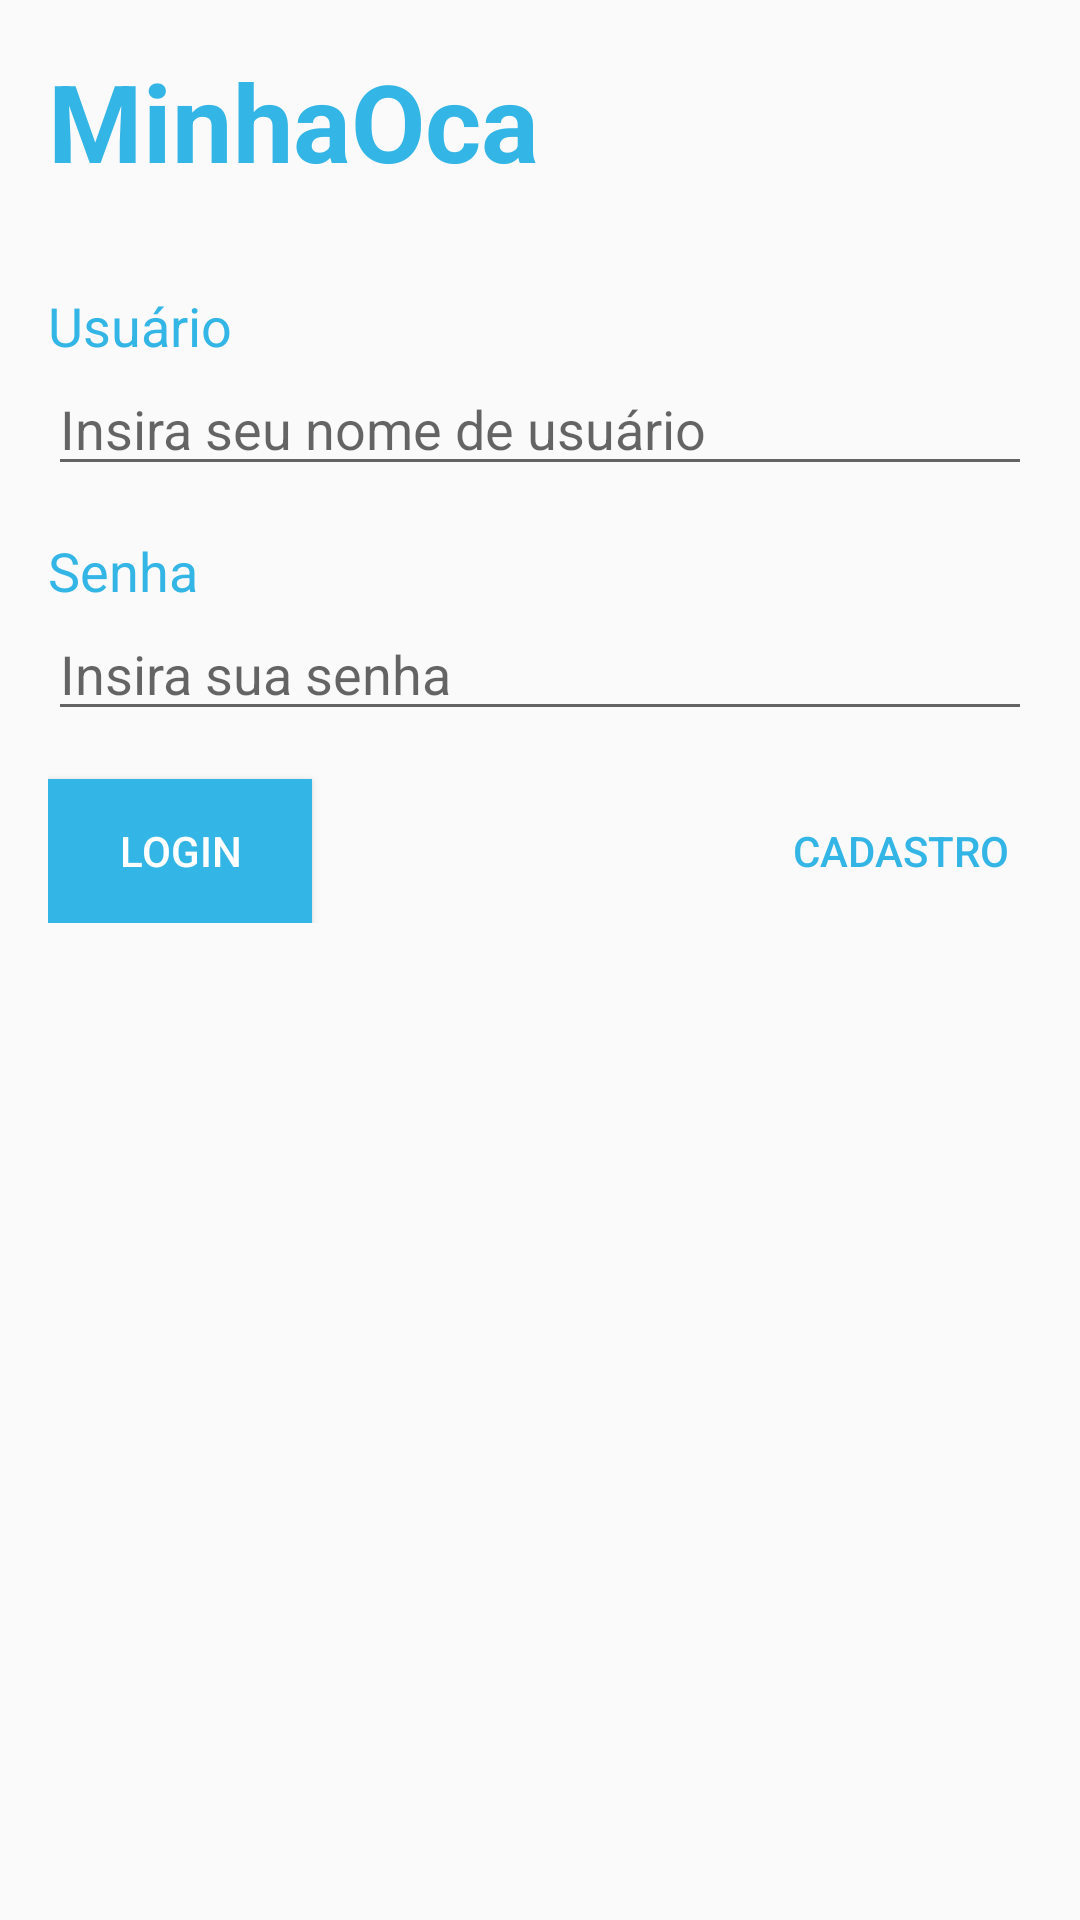

This screen was rendered from an Android layout file. Write that file and the resources it references.
<!-- AndroidManifest.xml: application theme AppTheme -->
<!-- res/layout/activity_login.xml -->
<?xml version="1.0" encoding="utf-8"?>
<android.support.constraint.ConstraintLayout xmlns:android="http://schemas.android.com/apk/res/android"
    xmlns:app="http://schemas.android.com/apk/res-auto"
    xmlns:tools="http://schemas.android.com/tools"
    android:layout_width="match_parent"
    android:layout_height="match_parent"
    tools:context=".activity.LoginActivity">

    <include
        android:id="@+id/layout_toolbar"
        layout="@layout/layout_toolbar" />

    <android.support.constraint.ConstraintLayout
        android:layout_width="match_parent"
        android:layout_height="wrap_content"
        app:layout_constraintTop_toBottomOf="@id/layout_toolbar"
        android:padding="16dp"
        android:scrollbars="vertical">

            <TextView
                android:id="@+id/login_label"
                android:layout_width="wrap_content"
                android:layout_height="wrap_content"
                app:layout_constraintTop_toTopOf="parent"
                app:layout_constraintLeft_toLeftOf="parent"
                style="@style/formLabel"
                android:text="@string/login_label" />

            <TextView
                android:id="@+id/login_warning"
                android:layout_width="wrap_content"
                android:layout_height="wrap_content"
                app:layout_constraintTop_toTopOf="parent"
                app:layout_constraintRight_toRightOf="parent"
                style="@style/formWarning" />

            <EditText
                android:id="@+id/login_field"
                android:layout_width="match_parent"
                android:layout_height="wrap_content"
                app:layout_constraintTop_toBottomOf="@id/login_label"
                style="@style/editText"
                android:hint="@string/login_hint" />

            <TextView
                android:id="@+id/password_label"
                android:layout_width="wrap_content"
                android:layout_height="wrap_content"
                app:layout_constraintTop_toBottomOf="@id/login_field"
                app:layout_constraintLeft_toLeftOf="parent"
                style="@style/formLabel"
                android:layout_marginTop="16dp"
                android:text="@string/password_label" />

            <TextView
                android:id="@+id/password_warning"
                android:layout_width="wrap_content"
                android:layout_height="wrap_content"
                app:layout_constraintTop_toBottomOf="@id/login_field"
                app:layout_constraintRight_toRightOf="parent"
                style="@style/formWarning"
                android:layout_marginTop="18sp" />

            <EditText
                android:inputType="textPassword"
                android:id="@+id/password_field"
                android:layout_width="match_parent"
                android:layout_height="wrap_content"
                style="@style/editText"
                app:layout_constraintTop_toBottomOf="@id/password_label"
                android:hint="@string/password_hint" />

            <Button
                android:id="@+id/btn_login"
                android:layout_width="wrap_content"
                android:layout_height="wrap_content"
                app:layout_constraintTop_toBottomOf="@id/password_field"
                app:layout_constraintLeft_toLeftOf="parent"
                style="@style/button"
                android:layout_marginTop="16dp"
                android:text="@string/login" />

            <Button
                android:id="@+id/btn_signup"
                android:layout_width="wrap_content"
                android:layout_height="wrap_content"
                app:layout_constraintTop_toBottomOf="@id/password_field"
                app:layout_constraintRight_toRightOf="parent"
                style="@style/link"
                android:layout_marginTop="16dp"
                android:text="@string/signup" />

        </android.support.constraint.ConstraintLayout>

</android.support.constraint.ConstraintLayout>
<!-- res/layout/layout_toolbar.xml (included above) -->
<?xml version="1.0" encoding="utf-8"?>
<android.support.constraint.ConstraintLayout xmlns:android="http://schemas.android.com/apk/res/android"
    android:layout_width="match_parent"
    android:layout_height="wrap_content"
    xmlns:app="http://schemas.android.com/apk/res-auto"
    app:layout_constraintTop_toTopOf="parent">

    <ProgressBar
        android:id="@+id/progress_bar"
        style="@style/Widget.AppCompat.ProgressBar.Horizontal"
        android:layout_width="match_parent"
        android:layout_height="wrap_content"
        app:layout_constraintTop_toTopOf="parent"
        android:visibility="gone"
        android:indeterminate="true" />

    <android.support.v7.widget.Toolbar
        android:id="@+id/toolbar"
        android:layout_width="match_parent"
        android:layout_height="wrap_content"
        app:layout_constraintTop_toTopOf="parent"
        app:layout_constraintLeft_toLeftOf="parent"
        app:layout_constraintRight_toRightOf="parent"
        android:padding="16dp">

        <android.support.constraint.ConstraintLayout
            android:layout_width="match_parent"
            android:layout_height="wrap_content"
            app:layout_constraintTop_toTopOf="parent"
            app:layout_constraintLeft_toLeftOf="parent"
            app:layout_constraintRight_toRightOf="parent">

            <TextView
                android:layout_width="wrap_content"
                android:layout_height="wrap_content"
                app:layout_constraintTop_toTopOf="parent"
                app:layout_constraintBottom_toBottomOf="parent"
                app:layout_constraintLeft_toLeftOf="parent"
                style="@style/ToolbarAppTitle" />

            <TextView
                android:id="@+id/activity_title"
                android:layout_width="wrap_content"
                android:layout_height="wrap_content"
                app:layout_constraintTop_toTopOf="parent"
                app:layout_constraintBottom_toBottomOf="parent"
                app:layout_constraintRight_toRightOf="parent"
                style="@style/ToolbarActivityTitle" />

        </android.support.constraint.ConstraintLayout>

    </android.support.v7.widget.Toolbar>

</android.support.constraint.ConstraintLayout>
<!-- resources referenced by this layout -->
<resources>
  <string name="login">Login</string>
  <string name="login_hint">Insira seu nome de usuário</string>
  <string name="login_label">Usuário</string>
  <string name="password_hint">Insira sua senha</string>
  <string name="password_label">Senha</string>
  <string name="signup">Cadastro</string>
  <style name="ToolbarActivityTitle">
          <item name="android:textSize">32sp</item>
      </style>
  <style name="ToolbarAppTitle">
          <item name="android:textColor">@color/colorPrimary</item>
          <item name="android:textSize">36sp</item>
          <item name="android:textStyle">bold</item>
          <item name="android:text">@string/app_name</item>
      </style>
  <style name="button">
          <item name="android:background">@color/colorPrimary</item>
          <item name="android:textColor">@color/white</item>
      </style>
  <style name="editText">
          <item name="android:textSize">18sp</item>
      </style>
  <style name="formLabel">
          <item name="android:textSize">18sp</item>
          <item name="android:textColor">@color/colorPrimary</item>
      </style>
  <style name="formWarning">
          <item name="android:textSize">11sp</item>
          <item name="android:textColor">@color/colorAccent</item>
      </style>
  <style name="link">
          <item name="android:background">@null</item>
          <item name="android:textColor">@color/colorPrimary</item>
      </style>
  <style name="AppTheme" parent="Theme.AppCompat.Light.NoActionBar">
          
          <item name="colorPrimary">@color/colorPrimary</item>
          <item name="colorPrimaryDark">@color/colorPrimaryDark</item>
          <item name="colorAccent">@color/colorAccent</item>
      </style>
  <color name="colorPrimary">@android:color/holo_blue_light</color>
  <string name="app_name">MinhaOca</string>
  <color name="white">#ffffffff</color>
  <color name="colorAccent">@android:color/holo_red_dark</color>
  <color name="colorPrimaryDark">@android:color/holo_blue_dark</color>
</resources>
